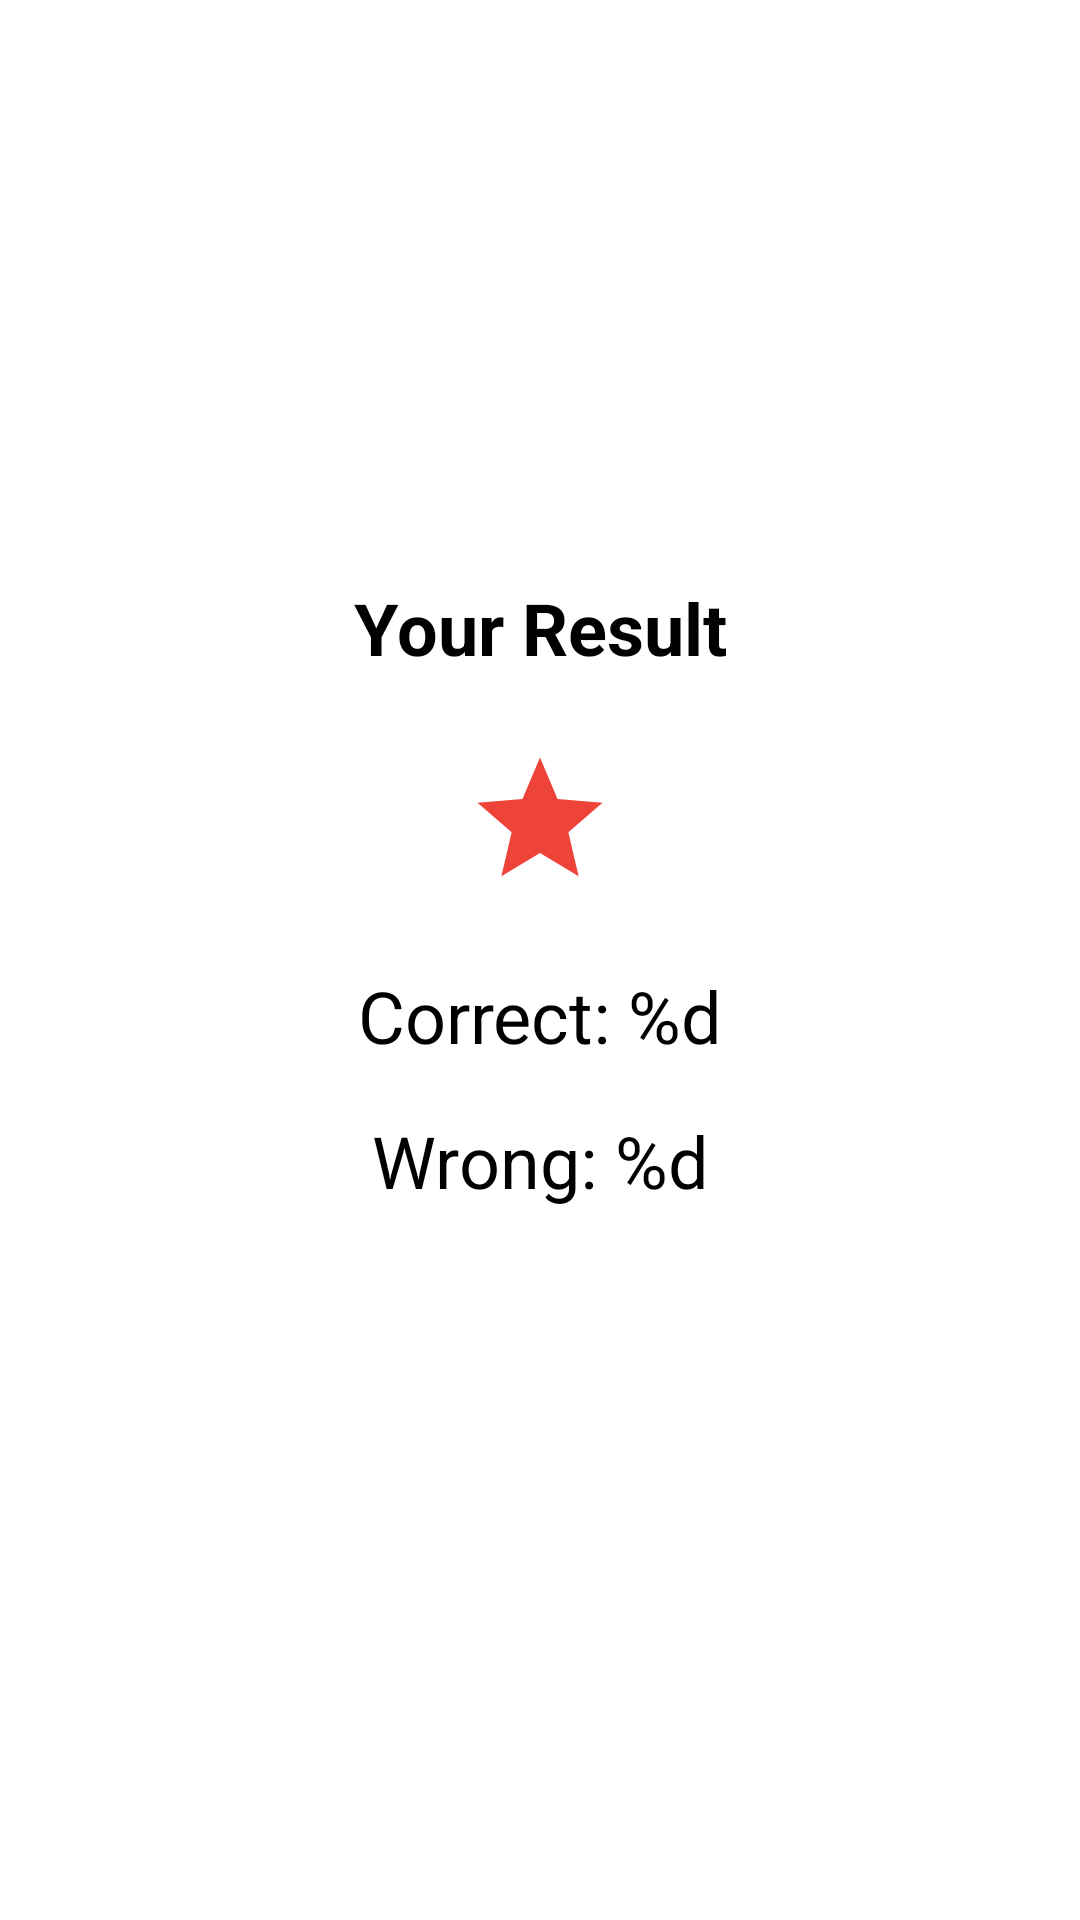

The Android layout XML behind this screen, and the referenced resources:
<!-- AndroidManifest.xml: application theme Theme.KotlinQuizApp -->
<!-- res/layout/activity_result.xml -->
<?xml version="1.0" encoding="utf-8"?>
<androidx.constraintlayout.widget.ConstraintLayout xmlns:android="http://schemas.android.com/apk/res/android"
    xmlns:app="http://schemas.android.com/apk/res-auto"
    xmlns:tools="http://schemas.android.com/tools"
    android:layout_width="match_parent"
    android:layout_height="match_parent"
    android:background="@drawable/background"
    tools:context=".ui.result.ResultActivity">

    <androidx.cardview.widget.CardView
        android:layout_width="250dp"
        android:layout_height="350dp"
        app:cardBackgroundColor="@color/transparent"
        app:cardCornerRadius="15dp"
        app:cardElevation="0dp"
        app:layout_constraintBottom_toBottomOf="parent"
        app:layout_constraintEnd_toEndOf="parent"
        app:layout_constraintStart_toStartOf="parent"
        app:layout_constraintTop_toTopOf="parent">

        <androidx.constraintlayout.widget.ConstraintLayout
            android:layout_width="match_parent"
            android:layout_height="match_parent"
            android:backgroundTint="@color/transparent">

            <TextView
                android:id="@+id/your_result"
                style="@style/textview_style"
                android:layout_width="wrap_content"
                android:layout_height="wrap_content"
                android:layout_marginTop="48dp"
                android:text="@string/your_result"
                android:textStyle="bold"
                app:layout_constraintEnd_toEndOf="parent"
                app:layout_constraintStart_toStartOf="parent"
                app:layout_constraintTop_toTopOf="parent" />

            <TextView
                android:id="@+id/wrong"
                style="@style/textview_style"
                android:layout_width="wrap_content"
                android:layout_height="wrap_content"
                android:layout_marginBottom="92dp"
                android:elevation="0dp"
                android:shadowRadius="0"
                android:text="@string/empty"
                app:layout_constraintBottom_toBottomOf="parent"
                app:layout_constraintEnd_toEndOf="parent"
                app:layout_constraintStart_toStartOf="parent" />

            <TextView
                android:id="@+id/correct"
                style="@style/textview_style"
                android:layout_width="wrap_content"
                android:layout_height="wrap_content"
                android:text="@string/correct"
                app:layout_constraintBottom_toTopOf="@+id/wrong"
                app:layout_constraintEnd_toEndOf="parent"
                app:layout_constraintStart_toStartOf="parent" />

            <ImageView
                android:id="@+id/imageView"
                android:layout_width="50dp"
                android:layout_height="50dp"
                android:backgroundTint="@color/dark_red"
                app:layout_constraintBottom_toTopOf="@+id/correct"
                app:layout_constraintEnd_toEndOf="parent"
                app:layout_constraintStart_toStartOf="parent"
                app:layout_constraintTop_toBottomOf="@+id/your_result"
                app:layout_constraintVertical_bias="0.489"
                app:srcCompat="@drawable/ic_baseline_star" />

        </androidx.constraintlayout.widget.ConstraintLayout>
    </androidx.cardview.widget.CardView>
</androidx.constraintlayout.widget.ConstraintLayout>
<!-- resources referenced by this layout -->
<resources>
  <color name="dark_red">#7D002F</color>
  <color name="transparent">#BFFFFFFF</color>
  <!-- drawable ic_baseline_star (drawable) -->
  <vector xmlns:android="http://schemas.android.com/apk/res/android"
      android:width="24dp"
      android:height="24dp"
      android:viewportWidth="24"
      android:viewportHeight="24"
      android:tint="@color/orange">
    <path
        android:fillColor="#7D002F"
        android:pathData="M12,17.27L18.18,21l-1.64,-7.03L22,9.24l-7.19,-0.61L12,2 9.19,8.63 2,9.24l5.46,4.73L5.82,21z"/>
  </vector>
  <string name="correct">Correct: %d</string>
  <string name="empty">Wrong: %d</string>
  <string name="your_result">Your Result</string>
  <style name="textview_style">
          <item name="android:layout_marginStart">32dp</item>
          <item name="android:layout_marginEnd">32dp</item>
          <item name="android:layout_marginBottom">16dp</item>
          <item name="android:textSize">24sp</item>
          <item name="android:textColor">@color/black</item>
      </style>
  <style name="Theme.KotlinQuizApp" parent="Theme.MaterialComponents.DayNight.DarkActionBar">
          
          <item name="colorPrimary">@color/purple_500</item>
          <item name="colorPrimaryVariant">@color/black</item>
          <item name="colorOnPrimary">@color/white</item>
          
          <item name="colorSecondary">@color/teal_200</item>
          <item name="colorSecondaryVariant">@color/teal_700</item>
          <item name="colorOnSecondary">@color/black</item>
          
          <item name="android:statusBarColor" tools:targetApi="l">?attr/colorPrimaryVariant</item>
          
          <item name="windowActionBar">false</item>
          <item name="windowNoTitle">true</item>
      </style>
  <color name="orange">#EE4339</color>
  <color name="black">#FF000000</color>
  <color name="purple_500">#FF6200EE</color>
  <color name="white">#FFFFFFFF</color>
  <color name="teal_200">#FF03DAC5</color>
  <color name="teal_700">#FF018786</color>
</resources>
